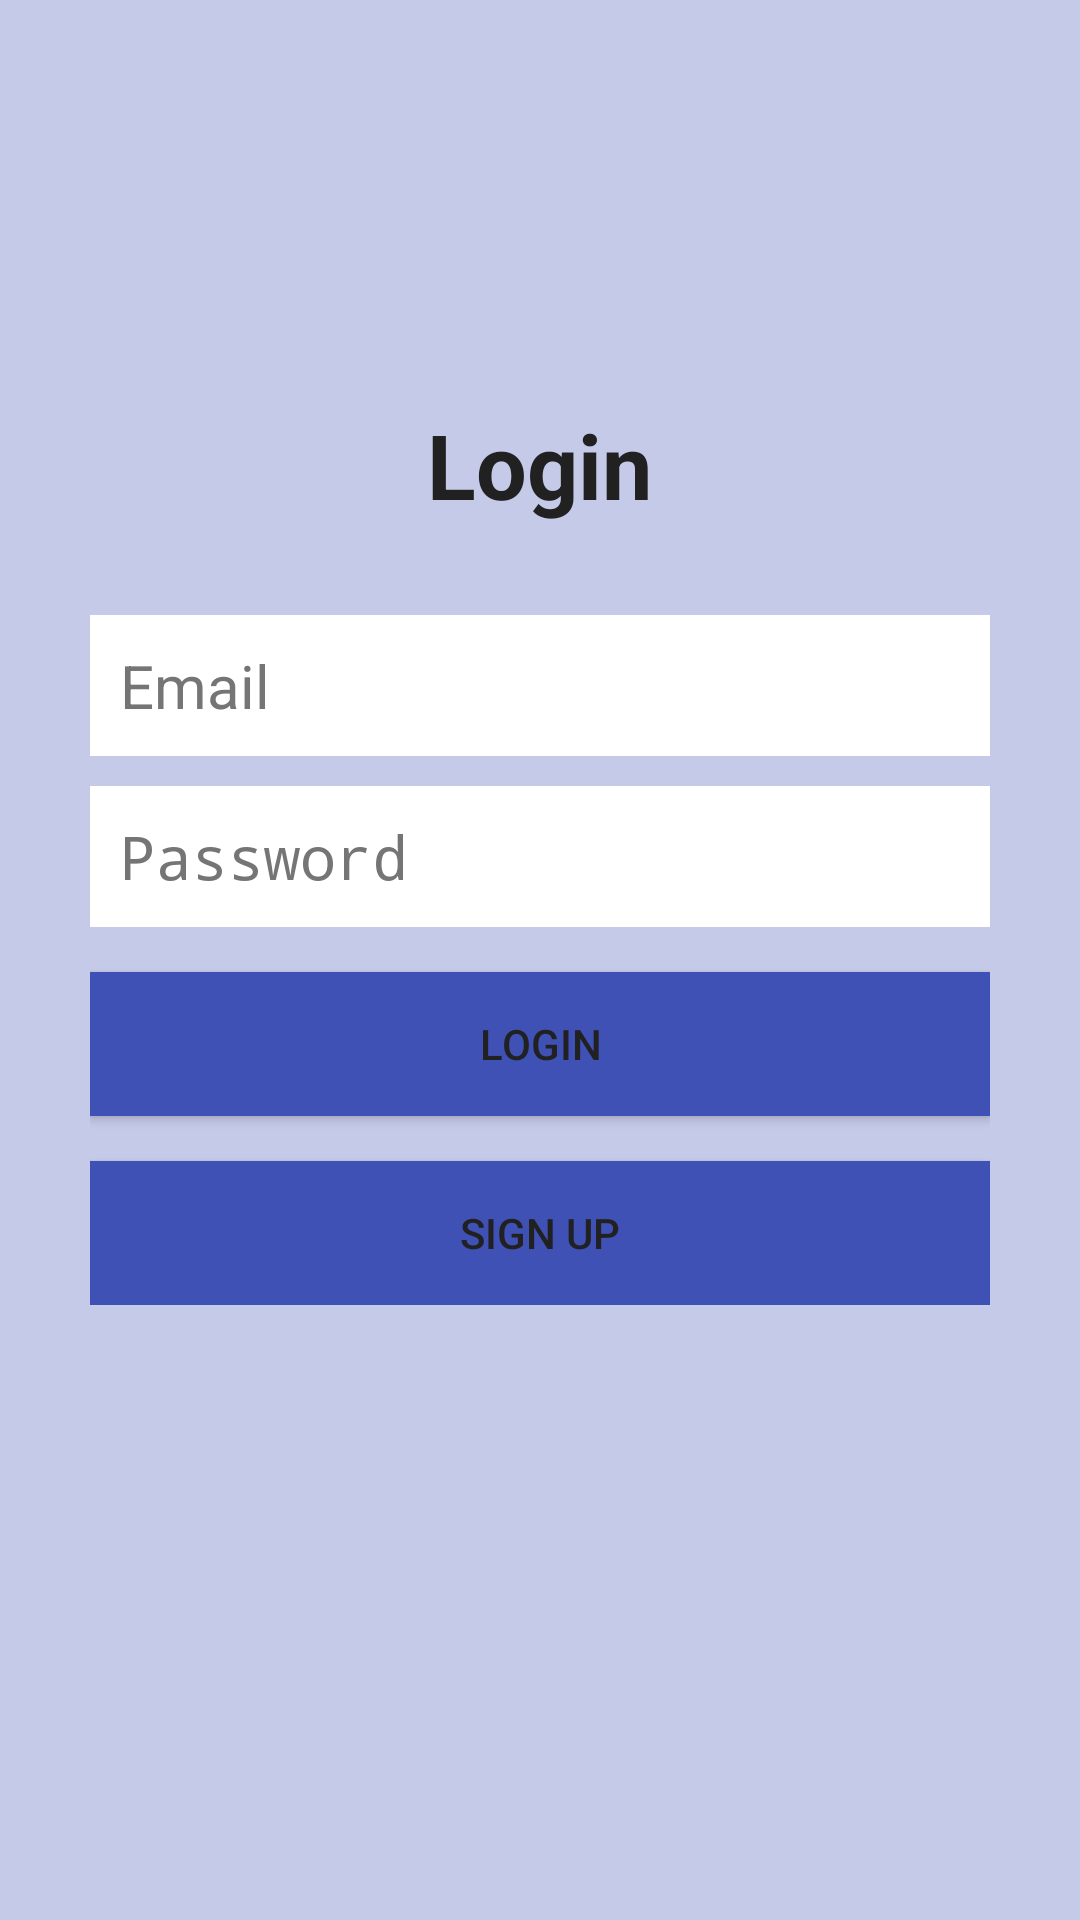

Reconstruct the res/layout file that produces this screen, plus the resources it refers to.
<!-- AndroidManifest.xml: activity theme AppNoActionBarTheme -->
<!-- res/layout/activity_login.xml -->
<?xml version="1.0" encoding="utf-8"?>
<RelativeLayout xmlns:android="http://schemas.android.com/apk/res/android"
    xmlns:tools="http://schemas.android.com/tools"
    android:id="@+id/activity_login"
    android:layout_width="match_parent"
    android:layout_height="match_parent"
    tools:context="com.yusuf.programmerhelper.ui.LoginActivity"
    android:background="@color/primary_light">

    <LinearLayout
        android:orientation="vertical"
        android:layout_width="match_parent"
        android:layout_height="wrap_content"
        android:padding="30dp"
        android:layout_centerVertical="true"
        android:layout_centerHorizontal="true"
        android:id="@+id/linearLayout">

        <EditText
            android:id="@+id/emailEditText"
            android:layout_width="match_parent"
            android:layout_height="wrap_content"
            android:background="@android:color/white"
            android:hint="Email"
            android:inputType="textEmailAddress"
            android:nextFocusDown="@+id/passwordEditText"
            android:padding="10dp"
            android:layout_marginBottom="10dp"
            android:textColor="@android:color/black"
            android:textColorHint="@color/secondary_text"
            android:textSize="20sp" />

        <EditText
            android:id="@+id/passwordEditText"
            android:layout_width="match_parent"
            android:layout_height="wrap_content"
            android:background="@android:color/white"
            android:hint="Password"
            android:inputType="textPassword"
            android:nextFocusDown="@+id/passwordEditText"
            android:padding="10dp"
            android:textColor="@android:color/black"
            android:textColorHint="@color/secondary_text"
            android:textSize="20sp" />


        <Button
            android:layout_width="match_parent"
            android:layout_height="wrap_content"
            android:padding="10dp"
            android:textColor="@color/primary_text"
            android:background="@color/colorPrimary"
            android:layout_marginTop="15dp"
            android:text="Login"
            android:id="@+id/passwordLoginButton"
            />

        <Button
            android:layout_width="match_parent"
            android:layout_height="wrap_content"
            android:padding="10dp"
            android:textColor="@color/primary_text"
            android:background="@color/colorPrimary"
            android:layout_marginTop="15dp"
            android:text="SIGN UP"
            android:id="@+id/registerButton" />


    </LinearLayout>

    <TextView
        android:layout_width="wrap_content"
        android:layout_height="wrap_content"
        android:text="Login"
        android:textColor="@color/primary_text"
        android:textSize="30dp"
        android:textStyle="bold"
        android:layout_above="@+id/linearLayout"
        android:layout_centerHorizontal="true" />

</RelativeLayout>
<!-- resources referenced by this layout -->
<resources>
  <color name="colorPrimary">#3F51B5</color>
  <color name="primary_light">#C5CAE9</color>
  <color name="primary_text">#212121</color>
  <color name="secondary_text">#757575</color>
  <style name="AppNoActionBarTheme" parent="Theme.AppCompat.Light.NoActionBar">
          
          <item name="colorPrimary">@color/colorPrimary</item>
          <item name="colorPrimaryDark">@color/colorPrimaryDark</item>
          <item name="colorAccent">@color/colorAccent</item>
      </style>
  <color name="colorPrimaryDark">#303F9F</color>
  <color name="colorAccent">#4CAF50</color>
</resources>
